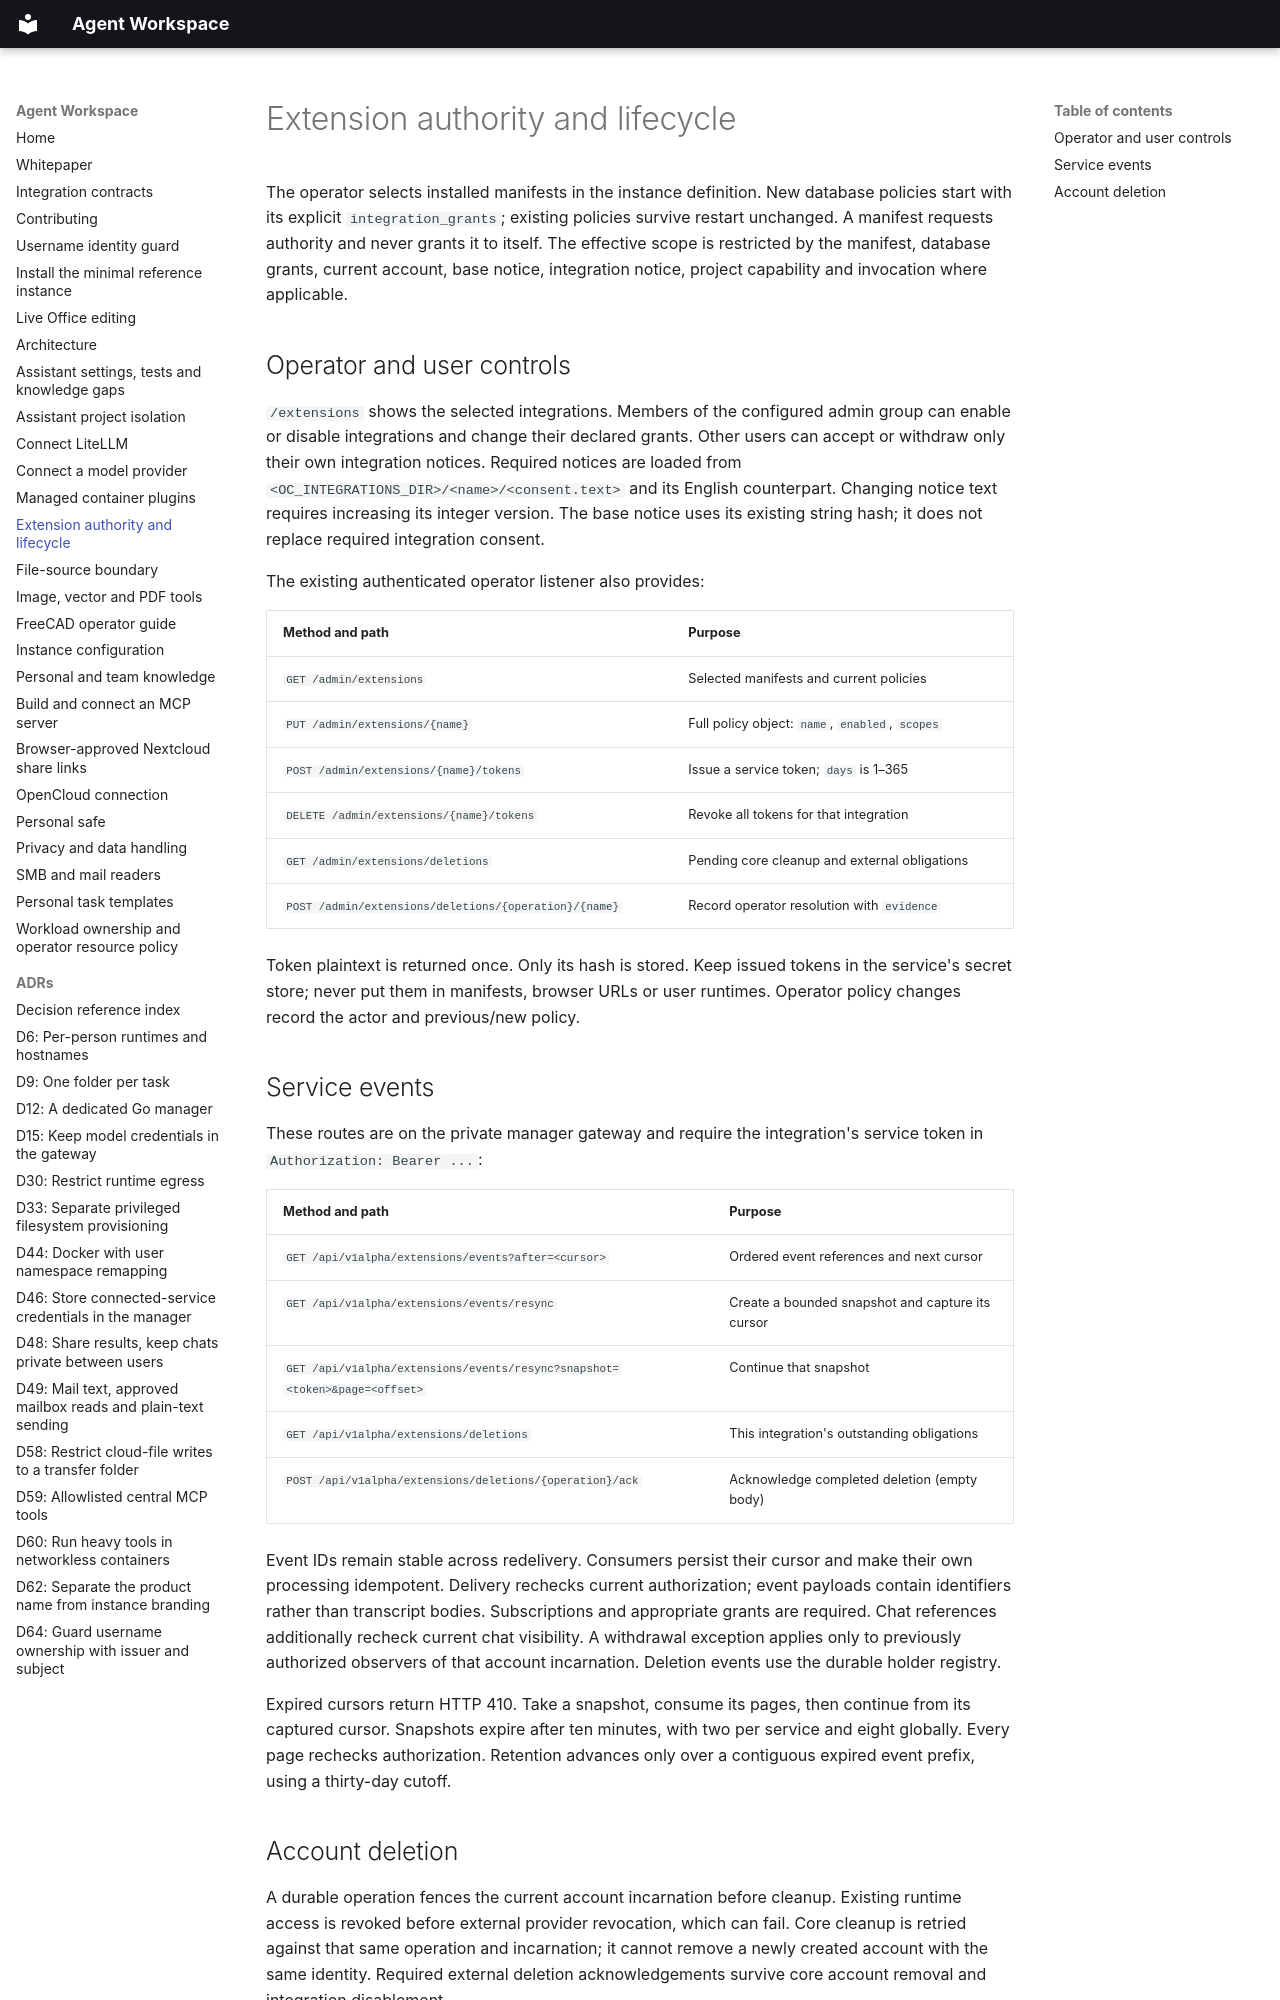

repository: zkmkarlsruhe/agent-workspace-docs · page: extension-authority/index.html · generator: mkdocs

# Extension authority and lifecycle

The operator selects installed manifests in the instance definition. New database
policies start with its explicit `integration_grants`; existing policies survive
restart unchanged. A manifest requests authority and never grants it to itself.
The effective scope is restricted by the manifest, database grants, current account,
base notice, integration notice, project capability and invocation where applicable.

## Operator and user controls

`/extensions` shows the selected integrations. Members of the configured admin group
can enable or disable integrations and change their declared grants. Other users
can accept or withdraw only their own integration notices. Required notices are
loaded from `<OC_INTEGRATIONS_DIR>/<name>/<consent.text>` and its English counterpart.
Changing notice text requires increasing its integer version. The base notice uses
its existing string hash; it does not replace required integration consent.

The existing authenticated operator listener also provides:

| Method and path | Purpose |
|---|---|
| `GET /admin/extensions` | Selected manifests and current policies |
| `PUT /admin/extensions/{name}` | Full policy object: `name`, `enabled`, `scopes` |
| `POST /admin/extensions/{name}/tokens` | Issue a service token; `days` is 1–365 |
| `DELETE /admin/extensions/{name}/tokens` | Revoke all tokens for that integration |
| `GET /admin/extensions/deletions` | Pending core cleanup and external obligations |
| `POST /admin/extensions/deletions/{operation}/{name}` | Record operator resolution with `evidence` |

Token plaintext is returned once. Only its hash is stored. Keep issued tokens in
the service's secret store; never put them in manifests, browser URLs or user
runtimes. Operator policy changes record the actor and previous/new policy.

## Service events

These routes are on the private manager gateway and require the integration's
service token in `Authorization: Bearer ...`:

| Method and path | Purpose |
|---|---|
| `GET /api/v1alpha/extensions/events?after=<cursor>` | Ordered event references and next cursor |
| `GET /api/v1alpha/extensions/events/resync` | Create a bounded snapshot and capture its cursor |
| `GET /api/v1alpha/extensions/events/resync?snapshot=<token>&page=<offset>` | Continue that snapshot |
| `GET /api/v1alpha/extensions/deletions` | This integration's outstanding obligations |
| `POST /api/v1alpha/extensions/deletions/{operation}/ack` | Acknowledge completed deletion (empty body) |

Event IDs remain stable across redelivery. Consumers persist their cursor and make
their own processing idempotent. Delivery rechecks current authorization; event
payloads contain identifiers rather than transcript bodies. Subscriptions and
appropriate grants are required. Chat references additionally recheck current chat
visibility. A withdrawal exception applies only to previously authorized observers
of that account incarnation. Deletion events use the durable holder registry.

Expired cursors return HTTP 410. Take a snapshot, consume its pages, then continue
from its captured cursor. Snapshots expire after ten minutes, with two per service
and eight globally. Every page rechecks authorization. Retention advances only over
a contiguous expired event prefix, using a thirty-day cutoff.
